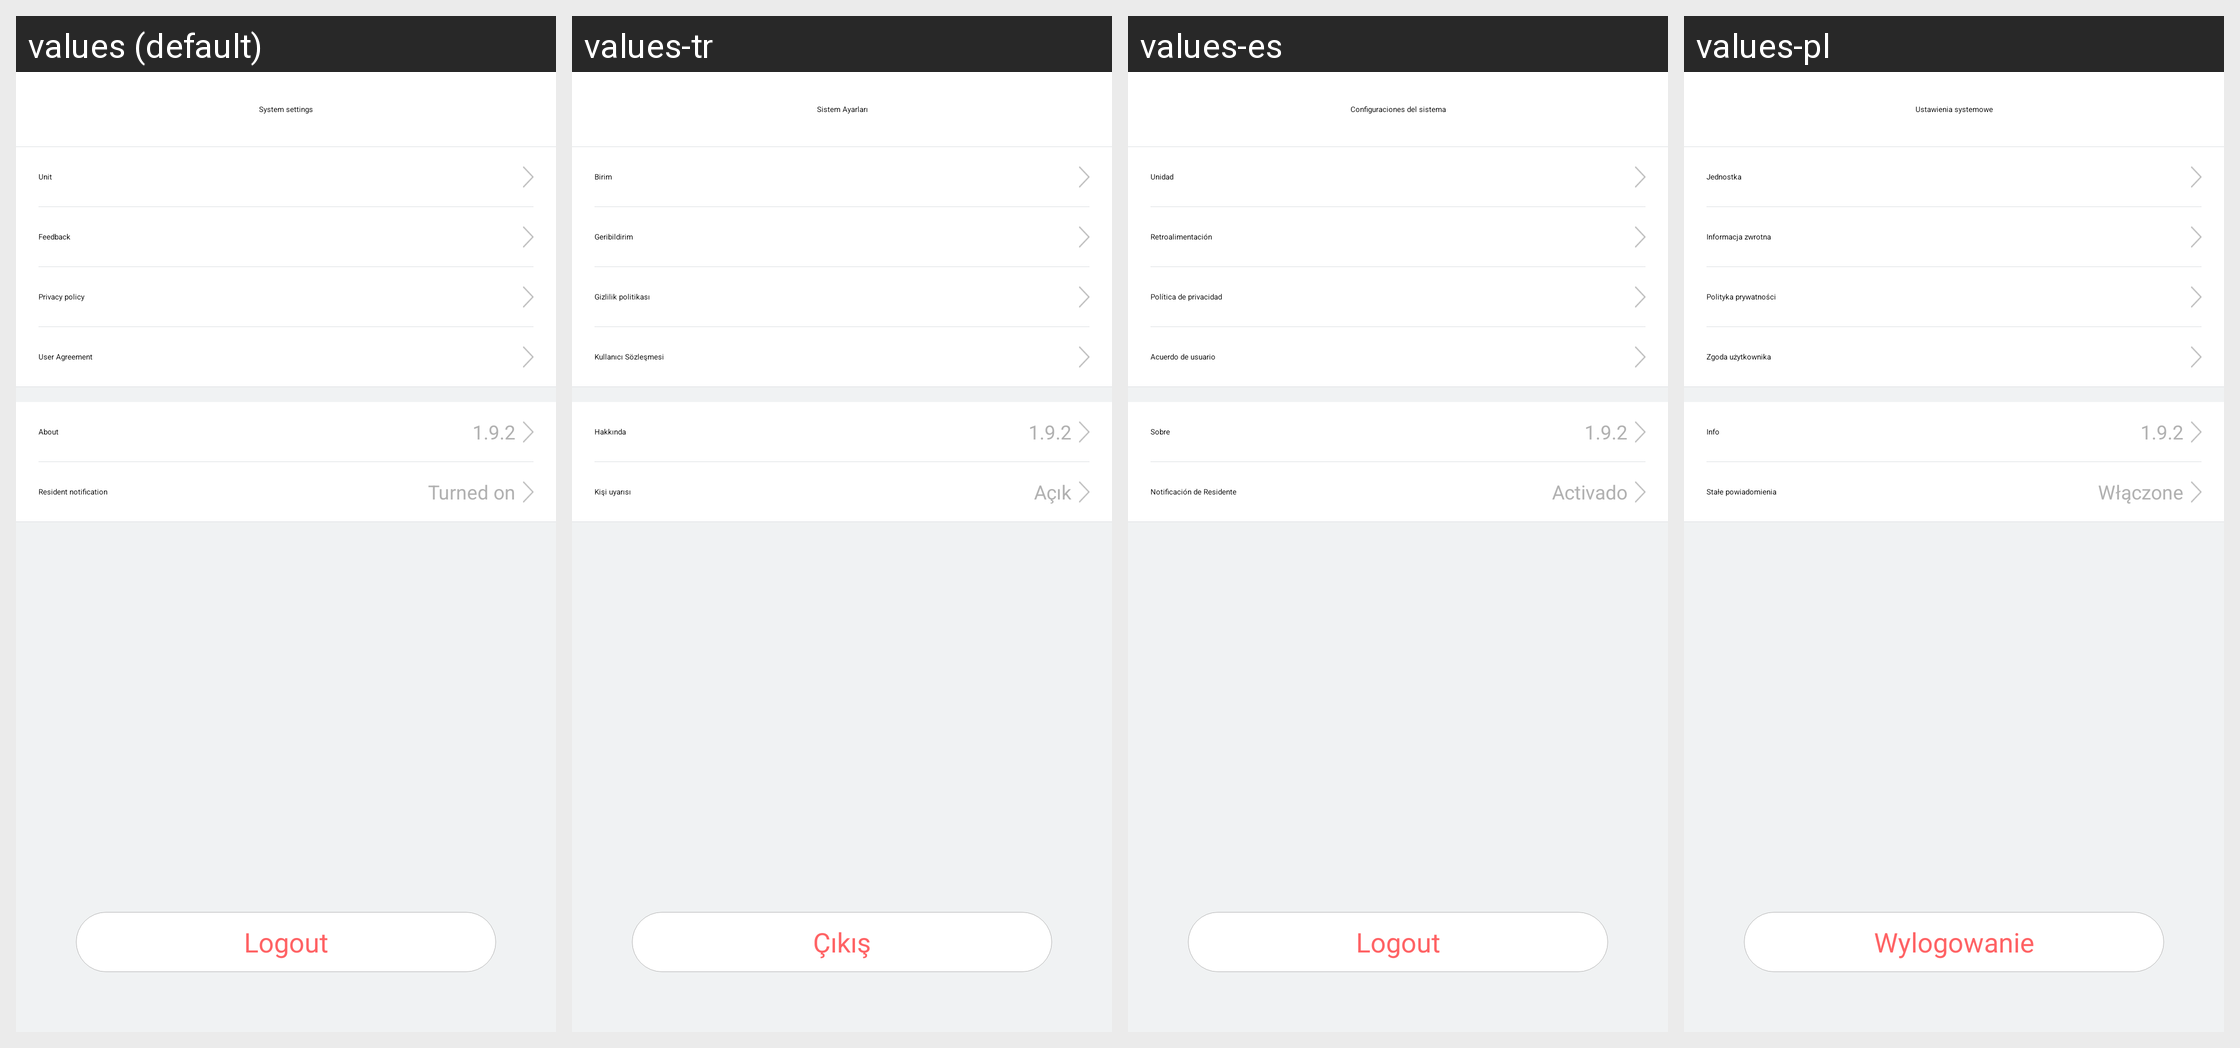

The Android screen above is rendered under several locales of the same app. Produce the string resources it draws, with the default and per-locale values.
Android screen res/layout/activity_system_settings.xml rendered under 4 locales, left to right: values (default), values-tr, values-es, values-pl. Device: Nexus 5 (rendered at 1080×1920; each locale shown at half size, 540×960, under a caption strip naming it); theme AppTheme.
Other locales in the repository, not shown: values-af, values-am, values-ar, values-az, values-be, values-bg, values-bn, values-bs, values-ca, values-cs, values-da, values-de, values-el, values-en-rGB, values-es-rUS, values-et, values-eu, values-fa, values-fi, values-fr, values-fr-rCA, values-gl, values-gu, values-hi, values-hi-rIN, values-hr, values-hu, values-hy, values-in, values-is, values-it, values-iw, values-ja, values-ka, values-kk, values-km, values-kn, values-ko, values-ky, values-lo, values-lt, values-lv, values-mk, values-ml, values-mn, values-mr, values-ms, values-my, values-nb, values-ne, values-nl, values-pa, values-pt, values-pt-rPT, values-ro, values-ru, values-si, values-sk, values-sl, values-sq, values-sr, values-sv, values-sw, values-ta, values-te, values-th, values-tl, values-uk, values-ur, values-uz, values-vi, values-zh-rCN, values-zh-rHK, values-zh-rMO, values-zh-rTW, values-zu.
Strings drawn on this screen, with the default value and each locale's value (text and hints the layout hard-codes, and strings that could not be matched under every locale, appear in the picture but are not listed):

System_settings
  values: System settings
  values-tr: Sistem Ayarları
  values-es: Configuraciones del sistema
  values-pl: Ustawienia systemowe

system_unit
  values: Unit
  values-tr: Birim
  values-es: Unidad
  values-pl: Jednostka

feedback
  values: Feedback
  values-tr: Geribildirim
  values-es: Retroalimentación
  values-pl: Informacja zwrotna

privacy_policy
  values: Privacy policy
  values-tr: Gizlilik politikası
  values-es: Política de privacidad
  values-pl: Polityka prywatności

user_agreement
  values: User Agreement
  values-tr: Kullanıcı Sözleşmesi
  values-es: Acuerdo de usuario
  values-pl: Zgoda użytkownika

about
  values: About
  values-tr: Hakkında
  values-es: Sobre
  values-pl: Info

resident_notification
  values: Resident notification
  values-tr: Kişi uyarısı
  values-es: Notificación de Residente
  values-pl: Stałe powiadomienia

has_open
  values: Turned on
  values-tr: Açık
  values-es: Activado
  values-pl: Włączone

logout
  values: Logout
  values-tr: Çıkış
  values-es: Logout
  values-pl: Wylogowanie
